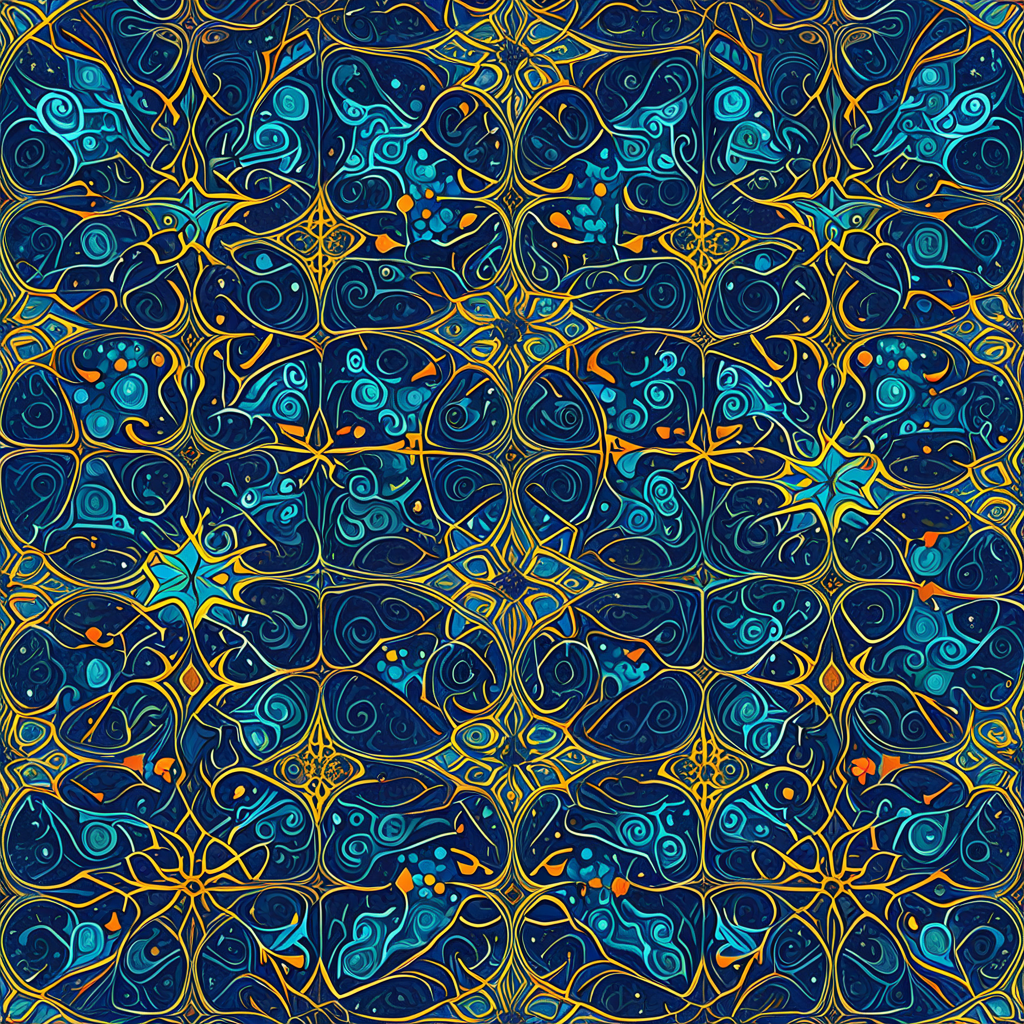
Generation parameters embedded in this image by AUTOMATIC1111 Stable Diffusion web UI or a fork of it (Forge, ...) (PNG 'parameters' text chunk):
<lora:seamless_texture:1> smlstxtr,  The Splitting of the Heavens (Quranic event), (Expressionism:1.1) (Fantasy art:1.3), seamless pattern
Negative prompt: bad hands, bad feet, bad faces, weird arms and legs, tattoo, statue, picture frame
Steps: 30, Sampler: DPM++ 2M, Schedule type: Karras, CFG scale: 7, Seed: 4203709975, Size: 1024x1024, Model hash: 33e58e8668, Model: Juggernaut-XI-byRunDiffusion, Token merging ratio: 0.1, Tiling: True, Lora hashes: "seamless_texture: 14f7c93cfec7", Version: v1.10.1